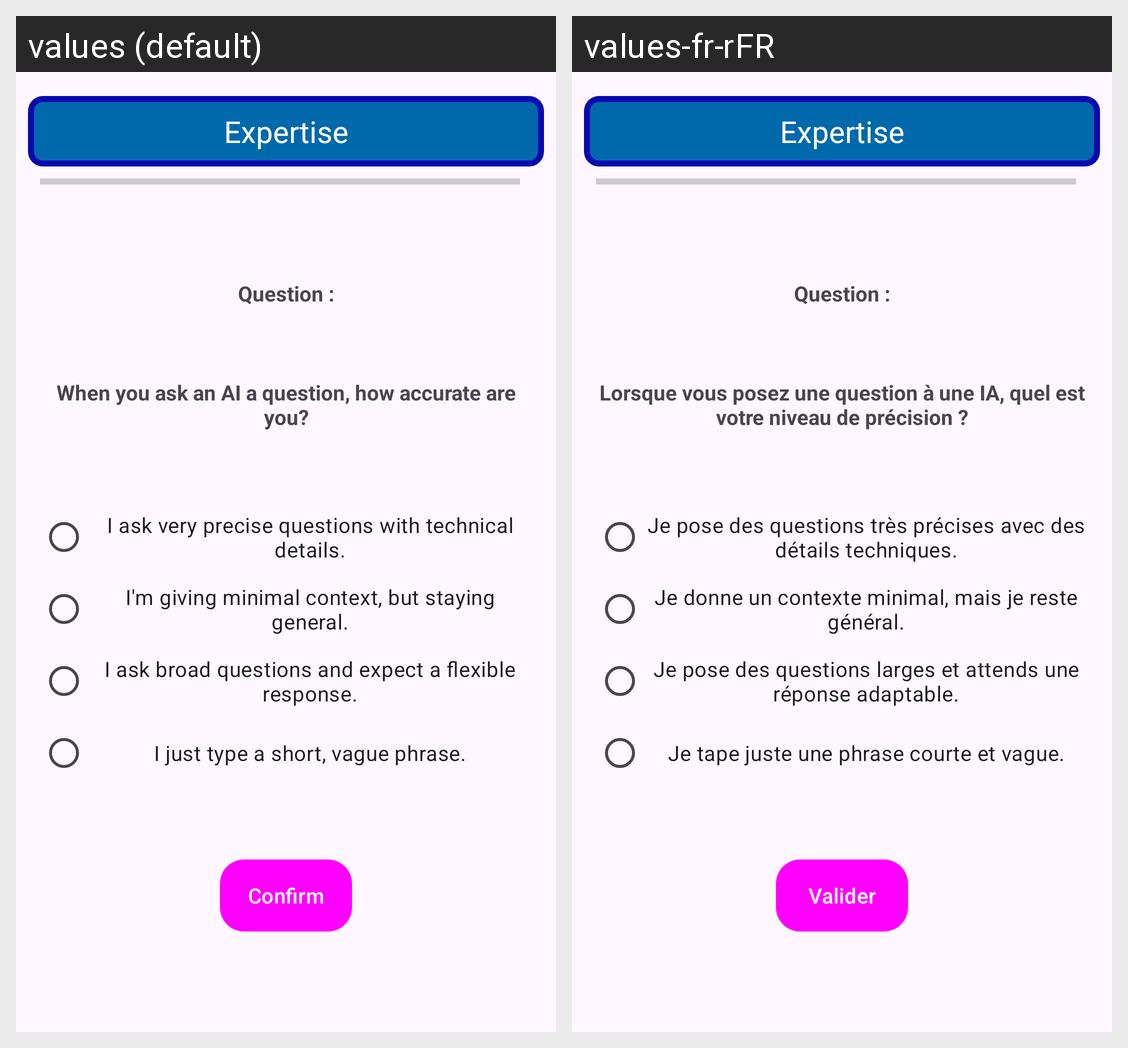

The same Android screen rendered under two of its app's locales, left to right. List the strings drawn on it with the default value and each locale's translation.
Android screen res/layout/activity_expertise1bis.xml rendered under 2 locales, left to right: values (default), values-fr-rFR. Device: Nexus 5 (rendered at 1080×1920; each locale shown at half size, 540×960, under a caption strip naming it); theme Theme.ProjetAndroid.
Strings drawn on this screen, with the default value and each locale's value (text and hints the layout hard-codes, and strings that could not be matched under every locale, appear in the picture but are not listed):

question
  values: Question :
  values-fr-rFR: Question :

expertise1Question1
  values: When you ask an AI a question, how accurate are you?
  values-fr-rFR: Lorsque vous posez une question à une IA, quel est votre niveau de précision ?

expertise1ActivityRadioButtonA
  values: I ask very precise questions with technical details.
  values-fr-rFR: Je pose des questions très précises avec des détails techniques.

expertise1ActivityRadioButtonB
  values: I'm giving minimal context, but staying general.
  values-fr-rFR: Je donne un contexte minimal, mais je reste général.

expertise1ActivityRadioButtonC
  values: I ask broad questions and expect a flexible response.
  values-fr-rFR: Je pose des questions larges et attends une réponse adaptable.

expertise1ActivityRadioButtonD
  values: I just type a short, vague phrase.
  values-fr-rFR: Je tape juste une phrase courte et vague.

ConfirmText
  values: Confirm
  values-fr-rFR: Valider

expertise_text
  values: Expertise
  values-fr-rFR: Expertise
